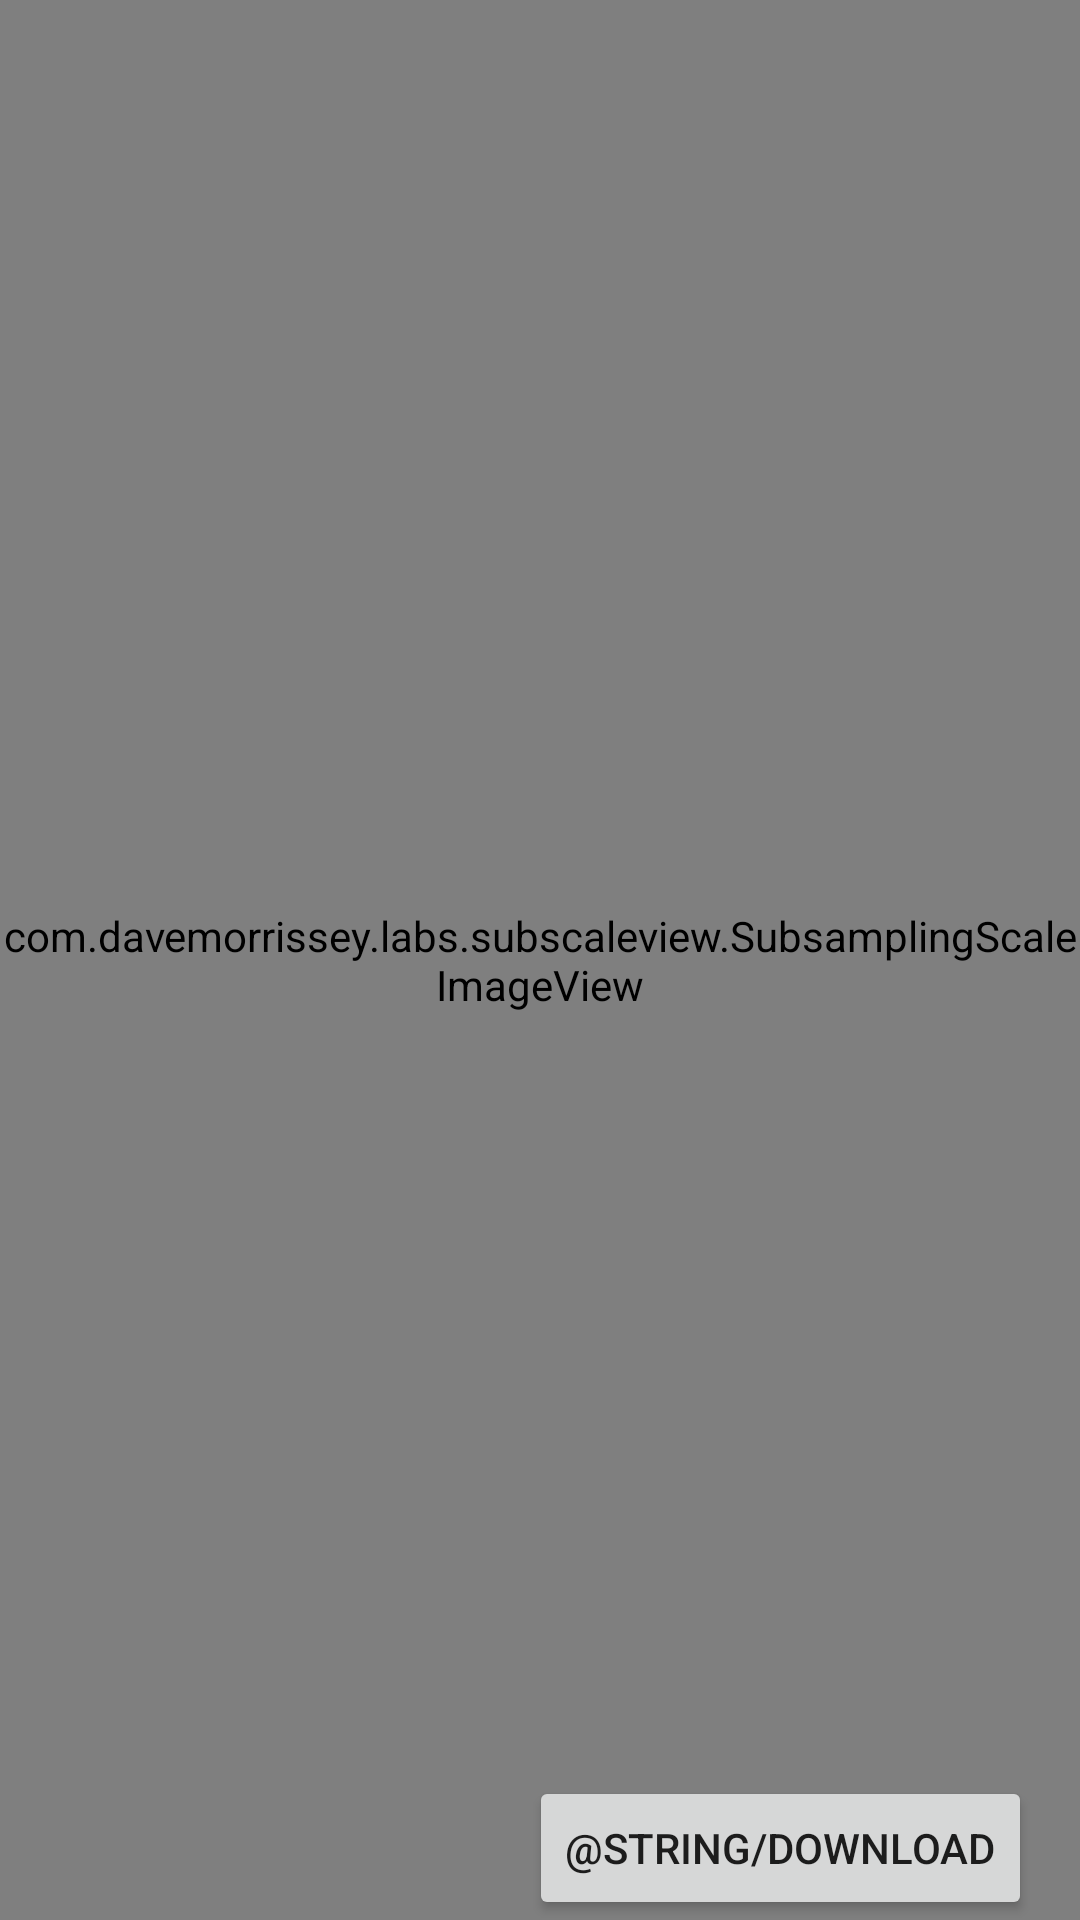

This screen was rendered from an Android layout file. Write that file and the resources it references.
<!-- AndroidManifest.xml: application theme Theme.InterviewTask -->
<!-- res/layout/fragment_image_viewer.xml -->
<?xml version="1.0" encoding="utf-8"?>
<androidx.constraintlayout.widget.ConstraintLayout xmlns:android="http://schemas.android.com/apk/res/android"
    xmlns:app="http://schemas.android.com/apk/res-auto"
    android:layout_width="match_parent"
    android:layout_height="match_parent"
    android:background="@android:color/black">

    <com.davemorrissey.labs.subscaleview.SubsamplingScaleImageView
        android:id="@+id/image"
        android:layout_width="match_parent"
        android:layout_height="match_parent" />

    <Button
        android:layout_marginEnd="16dp"
        android:id="@+id/download"
        android:layout_width="wrap_content"
        android:layout_height="wrap_content"
        android:text="@string/download"
        app:layout_constraintBottom_toBottomOf="parent"
        app:layout_constraintEnd_toEndOf="parent" />

</androidx.constraintlayout.widget.ConstraintLayout>
<!-- resources referenced by this layout -->
<resources>
  <style name="Theme.InterviewTask" parent="Theme.MaterialComponents.DayNight.DarkActionBar">
          
          <item name="colorPrimary">@color/purple_500</item>
          <item name="colorPrimaryVariant">@color/purple_700</item>
          <item name="colorOnPrimary">@color/white</item>
          
          <item name="colorSecondary">@color/teal_200</item>
          <item name="colorSecondaryVariant">@color/teal_700</item>
          <item name="colorOnSecondary">@color/black</item>
          
          <item name="android:statusBarColor">?attr/colorPrimaryVariant</item>
          
      </style>
  <!-- not gathered from this repository: default colours our renderer supplied (Android Studio template values) -->
  <color name="purple_500">#FF6200EE</color>
  <color name="purple_700">#FF3700B3</color>
  <color name="teal_200">#FF03DAC5</color>
  <color name="teal_700">#FF018786</color>
  <color name="black">#FF000000</color>
  <color name="white">#FFFFFFFF</color>
</resources>
